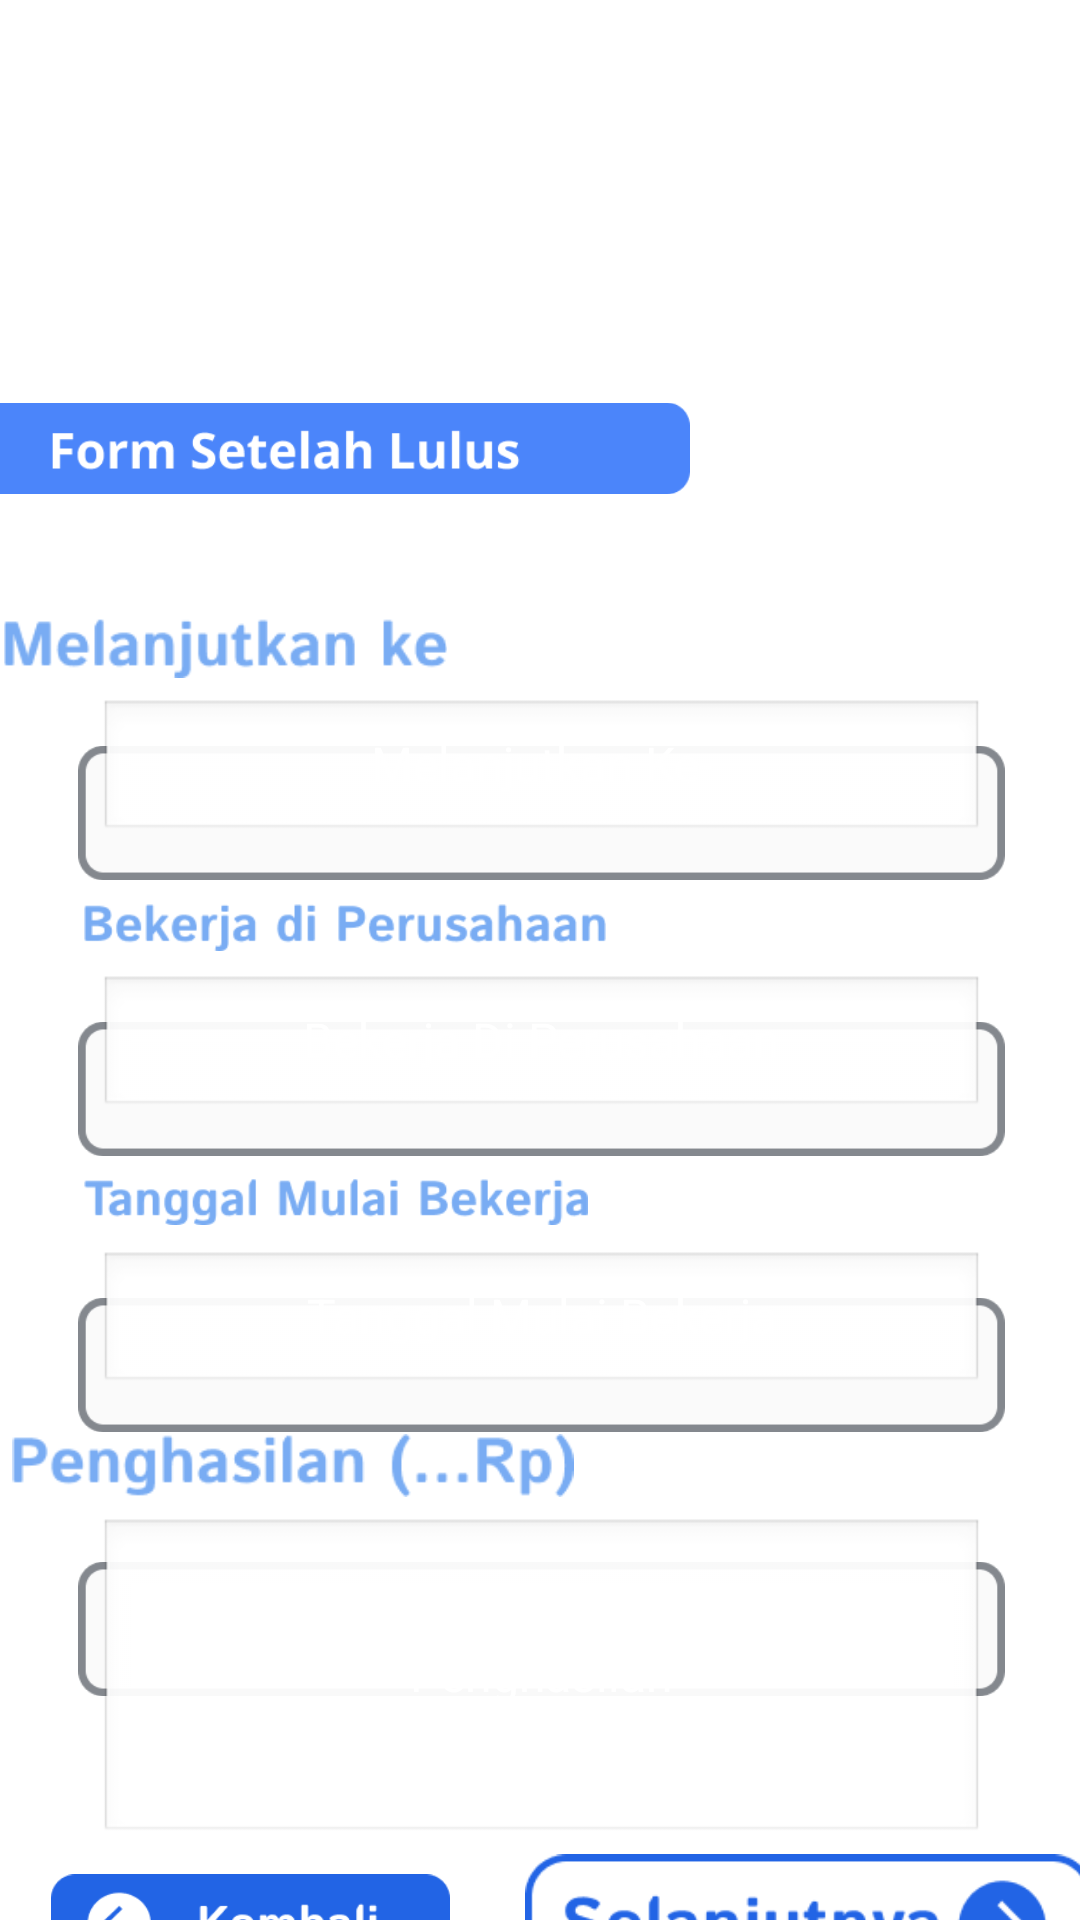

Produce the Android XML layout that renders to this screen, including the resource entries it uses.
<!-- AndroidManifest.xml: application theme Theme.AppCompat -->
<!-- res/layout/fragment_form_keterangan_setelah_lulus.xml -->
<?xml version="1.0" encoding="utf-8"?>
<RelativeLayout xmlns:android="http://schemas.android.com/apk/res/android"
    xmlns:app="http://schemas.android.com/apk/res-auto"
    xmlns:tools="http://schemas.android.com/tools"
    android:id="@+id/main"
    android:layout_width="match_parent"
    android:layout_height="match_parent"
    android:background="#FFFFFF"
    tools:context=".form_keterangan_setelah_lulus">

    <RelativeLayout
        android:layout_width="match_parent"
        android:layout_height="wrap_content"
        android:background="#FFFFFF">


        <ImageButton
            android:id="@+id/kembali"
            android:layout_width="wrap_content"
            android:layout_height="54dp"
            android:layout_alignParentStart="true"
            android:layout_alignParentTop="true"
            android:layout_alignParentEnd="true"
            android:layout_marginStart="17dp"
            android:layout_marginTop="614dp"
            android:layout_marginEnd="210dp"
            android:layout_marginBottom="278dp"
            android:background="?android:attr/selectableItemBackground"
            android:contentDescription="button 3"
            android:scaleType="fitCenter"
            app:srcCompat="@drawable/group_7143" />

        <ImageView
            android:id="@+id/imageView13"
            android:layout_width="360dp"
            android:layout_height="wrap_content"
            android:layout_alignParentStart="true"
            android:layout_alignParentTop="true"
            android:layout_alignParentEnd="true"
            android:layout_marginStart="26dp"
            android:layout_marginTop="491dp"
            android:layout_marginEnd="25dp"
            android:layout_marginBottom="328dp"
            android:src="@drawable/rectangle_2590" />

        <ImageView
            android:id="@+id/imageView14"
            android:layout_width="360dp"
            android:layout_height="wrap_content"
            android:layout_alignParentStart="true"
            android:layout_alignParentTop="true"
            android:layout_alignParentEnd="true"
            android:layout_marginStart="26dp"
            android:layout_marginTop="403dp"
            android:layout_marginEnd="25dp"
            android:layout_marginBottom="416dp"
            android:src="@drawable/rectangle_2590" />

        <ImageView
            android:id="@+id/imageView15"
            android:layout_width="378dp"
            android:layout_height="wrap_content"
            android:layout_alignParentStart="true"
            android:layout_alignParentTop="true"
            android:layout_alignParentEnd="true"
            android:layout_marginStart="26dp"
            android:layout_marginTop="311dp"
            android:layout_marginEnd="25dp"
            android:layout_marginBottom="508dp"
            android:src="@drawable/rectangle_2590" />

        <ImageView
            android:id="@+id/imageView16"
            android:layout_width="360dp"
            android:layout_height="wrap_content"
            android:layout_alignParentStart="true"
            android:layout_alignParentTop="true"
            android:layout_alignParentEnd="true"
            android:layout_marginStart="26dp"
            android:layout_marginTop="219dp"
            android:layout_marginEnd="25dp"
            android:layout_marginBottom="600dp"
            android:src="@drawable/rectangle_2590" />

        <ImageView
            android:id="@+id/imageView18"
            android:layout_width="225dp"
            android:layout_height="58dp"
            android:layout_alignParentStart="true"
            android:layout_alignParentTop="true"
            android:layout_alignParentEnd="true"
            android:layout_marginStart="28dp"
            android:layout_marginTop="280dp"
            android:layout_marginEnd="158dp"
            android:layout_marginBottom="554dp"
            android:src="@drawable/bekerja_di_perusahaan" />

        <ImageView
            android:id="@+id/imageView17"
            android:layout_width="203dp"
            android:layout_height="20dp"
            android:layout_alignParentStart="true"
            android:layout_alignParentTop="true"
            android:layout_alignParentEnd="true"
            android:layout_marginStart="-1dp"
            android:layout_marginTop="206dp"
            android:layout_marginEnd="209dp"
            android:layout_marginBottom="664dp"
            android:src="@drawable/melanjutkan_ke" />

        <ImageView
            android:id="@+id/imageView19"
            android:layout_width="219dp"
            android:layout_height="wrap_content"
            android:layout_alignParentStart="true"
            android:layout_alignParentTop="true"
            android:layout_alignParentEnd="true"
            android:layout_marginStart="28dp"
            android:layout_marginTop="384dp"
            android:layout_marginEnd="164dp"
            android:layout_marginBottom="474dp"
            android:src="@drawable/tanggal_mulai_bekerja" />

        <ImageView
            android:id="@+id/imageView20"
            android:layout_width="266dp"
            android:layout_height="21dp"
            android:layout_alignParentStart="true"
            android:layout_alignParentTop="true"
            android:layout_alignParentEnd="true"
            android:layout_marginStart="-10dp"
            android:layout_marginTop="478dp"
            android:layout_marginEnd="155dp"
            android:src="@drawable/penghasilan_____rp_" />

        <EditText
            android:id="@+id/editText1"
            android:layout_width="wrap_content"
            android:layout_height="wrap_content"
            android:layout_alignStart="@+id/imageView16"
            android:layout_alignTop="@+id/imageView16"
            android:layout_alignEnd="@+id/imageView16"
            android:layout_marginStart="7dp"
            android:layout_marginTop="14dp"
            android:layout_marginEnd="7dp"
            android:layout_marginBottom="610dp"
            android:background="@android:drawable/edit_text"
            android:ems="10"
            android:gravity="center"
            android:hint="Masukkan teks"
            android:inputType="text"
            android:text="Melanjutkan Ke-"
            android:textSize="16sp" />

        <EditText
            android:id="@+id/editText2"
            android:layout_width="wrap_content"
            android:layout_height="wrap_content"
            android:layout_alignStart="@+id/imageView16"
            android:layout_alignTop="@+id/imageView15"
            android:layout_alignEnd="@+id/imageView16"
            android:layout_marginStart="7dp"
            android:layout_marginTop="14dp"
            android:layout_marginEnd="7dp"
            android:layout_marginBottom="610dp"
            android:background="@android:drawable/edit_text"
            android:ems="10"
            android:gravity="center"
            android:hint="Masukkan teks"
            android:inputType="text"
            android:text="Bekerja Di Perusahaan"
            android:textSize="16sp" />

        <EditText
            android:id="@+id/editText3"
            android:layout_width="345dp"
            android:layout_height="wrap_content"
            android:layout_alignStart="@+id/imageView14"
            android:layout_alignTop="@+id/imageView14"
            android:layout_alignEnd="@+id/imageView14"
            android:layout_marginStart="7dp"
            android:layout_marginTop="14dp"
            android:layout_marginEnd="7dp"
            android:layout_marginBottom="426dp"
            android:background="@android:drawable/edit_text"
            android:ems="10"
            android:gravity="center"
            android:hint="Masukkan teks"
            android:inputType="text"
            android:text="Tanggal Mulai Bekerja"
            android:textSize="16sp" />

        <EditText
            android:id="@+id/editText4"
            android:layout_width="341dp"
            android:layout_height="109dp"
            android:layout_alignStart="@+id/imageView13"
            android:layout_alignTop="@+id/imageView13"
            android:layout_alignEnd="@+id/imageView13"
            android:layout_marginStart="7dp"
            android:layout_marginTop="15dp"
            android:layout_marginEnd="7dp"
            android:layout_marginBottom="337dp"
            android:background="@android:drawable/edit_text"
            android:ems="10"
            android:gravity="center"
            android:hint="Masukkan teks"
            android:inputType="text"
            android:text="Penghasilan"
            android:textSize="16sp" />

        <ImageView
            android:id="@+id/imageView5"
            android:layout_width="284dp"
            android:layout_height="47dp"
            android:layout_alignParentStart="true"
            android:layout_alignParentTop="true"
            android:layout_alignParentEnd="true"
            android:layout_marginStart="-2dp"
            android:layout_marginTop="126dp"
            android:layout_marginEnd="130dp"
            app:srcCompat="@drawable/setelah_lulus" />

        <ImageButton
            android:id="@+id/selanjutnya"
            android:layout_width="223dp"
            android:layout_height="50dp"
            android:layout_alignParentStart="true"
            android:layout_alignParentTop="true"
            android:layout_alignParentEnd="true"
            android:layout_marginStart="175dp"
            android:layout_marginTop="617dp"
            android:layout_marginEnd="-5dp"
            android:layout_marginBottom="277dp"
            android:background="?android:attr/selectableItemBackground"
            android:contentDescription="button 2"
            android:scaleType="fitCenter"
            app:srcCompat="@drawable/group_7144" />

    </RelativeLayout>


</RelativeLayout>
<!-- resources referenced by this layout -->
<resources>
  <!-- drawable bekerja_di_perusahaan: png bitmap (drawable, 4775 bytes) -->
  <!-- drawable group_7143: png bitmap (drawable, 4079 bytes) -->
  <!-- drawable group_7144: png bitmap (drawable, 5740 bytes) -->
  <!-- drawable melanjutkan_ke: png bitmap (drawable, 3489 bytes) -->
  <!-- drawable penghasilan_____rp_: png bitmap (drawable, 4337 bytes) -->
  <!-- drawable rectangle_2590: png bitmap (drawable, 1878 bytes) -->
  <!-- drawable setelah_lulus: png bitmap (drawable, 4570 bytes) -->
  <!-- drawable tanggal_mulai_bekerja: png bitmap (drawable, 4497 bytes) -->
</resources>
